2-way image classification set "prepared data" from GitHub (radiatanasov/leukemia_project); label vocabulary: blast cell, normal cell.

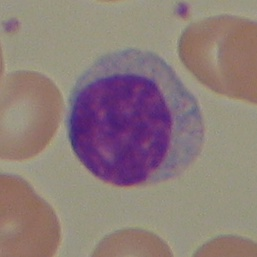
Label: normal cell

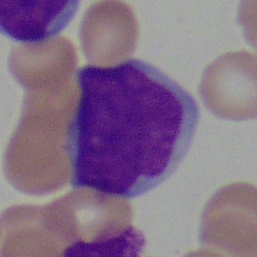
Label: blast cell

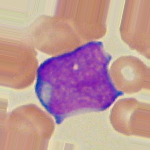
Label: blast cell

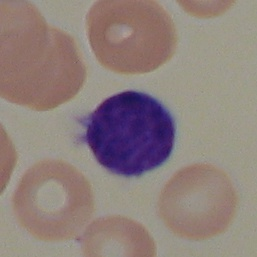
Label: normal cell

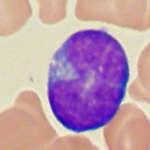
Label: blast cell

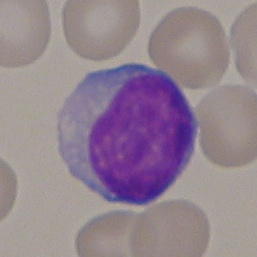
Label: normal cell
